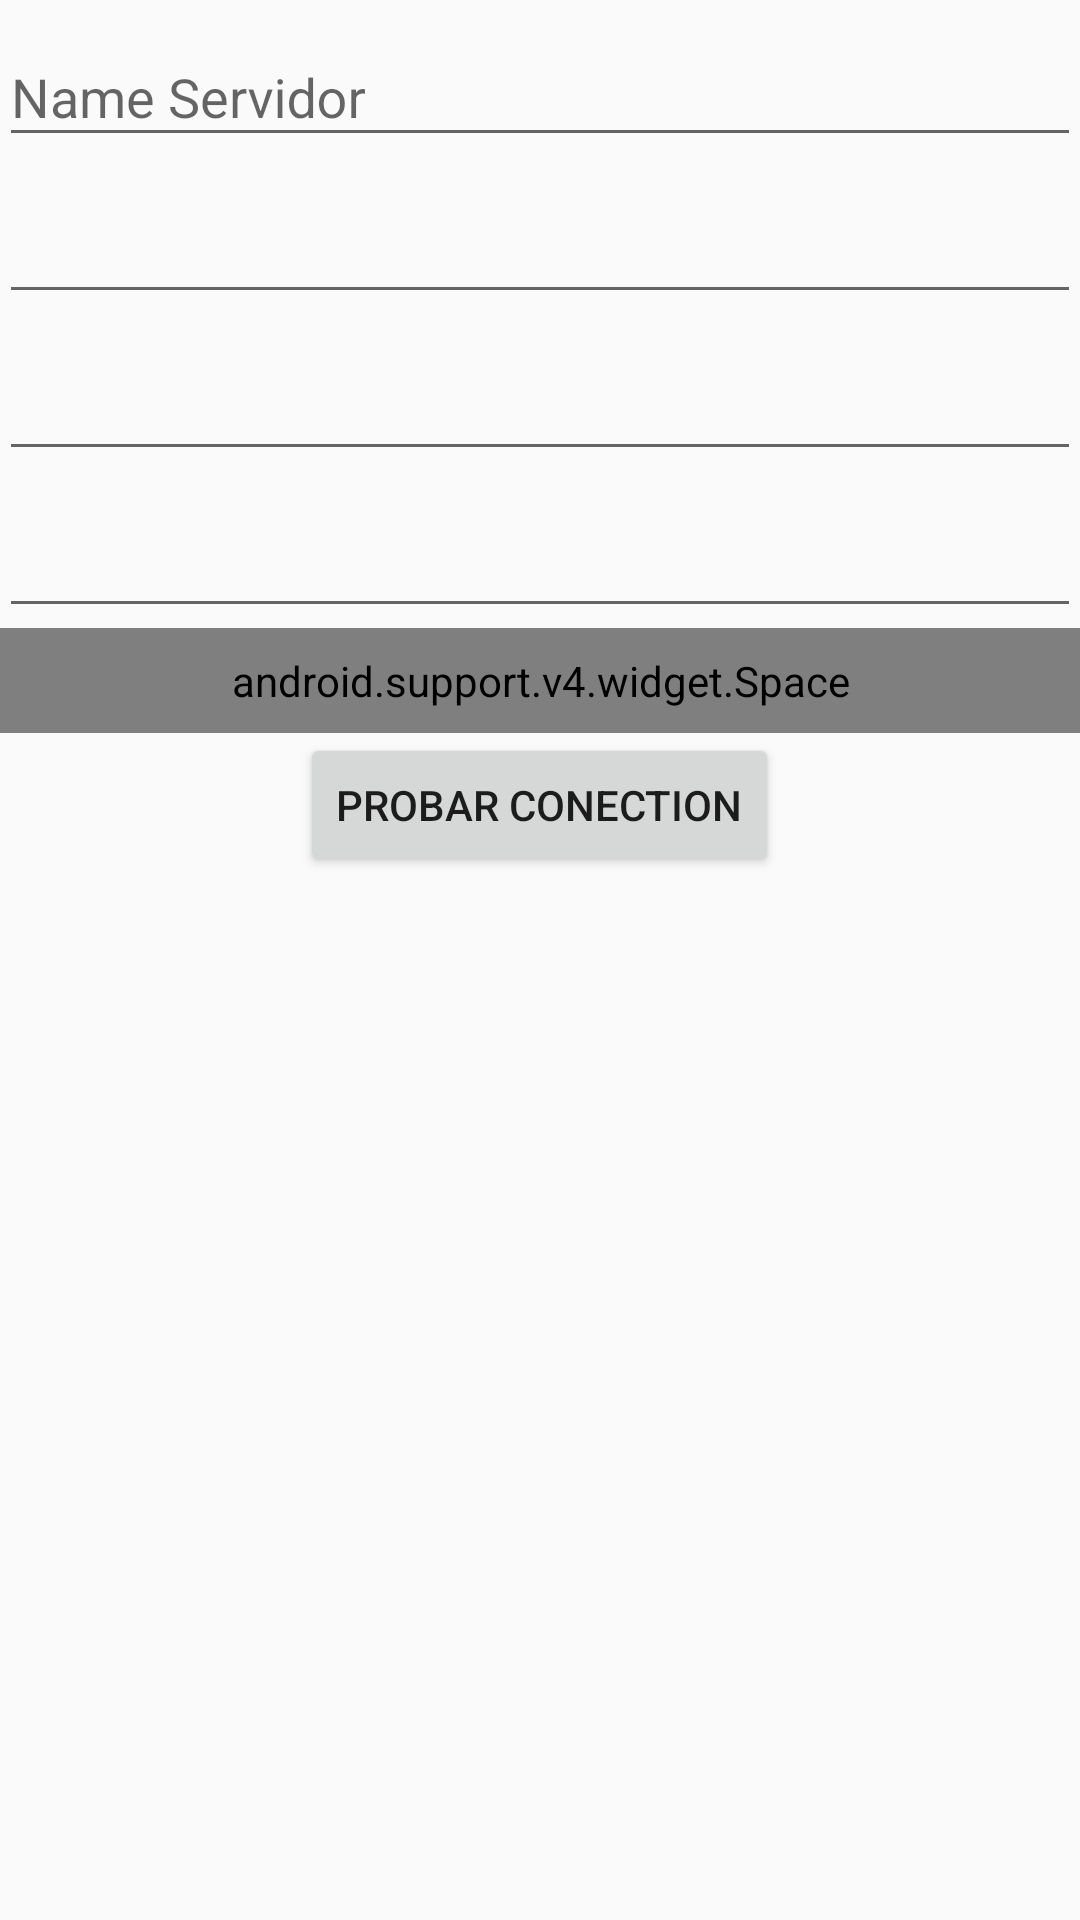

Reconstruct the res/layout file that produces this screen, plus the resources it refers to.
<!-- AndroidManifest.xml: application theme AppTheme -->
<!-- res/layout/activity_config_db.xml -->
<RelativeLayout xmlns:android="http://schemas.android.com/apk/res/android"
    xmlns:tools="http://schemas.android.com/tools" android:layout_width="match_parent"
    android:layout_height="match_parent" android:paddingLeft="@dimen/activity_horizontal_margin"
    android:paddingRight="@dimen/activity_horizontal_margin"
    android:paddingTop="@dimen/activity_vertical_margin"
    android:paddingBottom="@dimen/activity_vertical_margin"
    tools:context="com.app.gobiernoregional.inventariogrp.views.activities.ConfigDBActivity">



    <LinearLayout
        android:orientation="vertical"
        android:layout_width="match_parent"
        android:layout_height="match_parent">




        <android.support.design.widget.TextInputLayout
            android:id="@+id/inputNameServidor"
            android:layout_width="match_parent"
            android:layout_height="wrap_content">

            <EditText
                android:hint="Name Servidor"
                android:id="@+id/campo_nombre_servidor"
                android:layout_width="match_parent"
                android:layout_height="wrap_content" />

        </android.support.design.widget.TextInputLayout>


        <android.support.design.widget.TextInputLayout
            android:id="@+id/inputNameUser"
            android:layout_width="match_parent"
            android:layout_height="wrap_content">

            <EditText
                android:id="@+id/campo_user"
                android:layout_width="match_parent"
                android:layout_height="wrap_content" />

        </android.support.design.widget.TextInputLayout>



        <android.support.design.widget.TextInputLayout
            android:id="@+id/inputPasswordDB"
            android:layout_width="match_parent"
            android:layout_height="wrap_content">

            <EditText
                android:id="@+id/campo_pass"
                android:layout_width="match_parent"
                android:layout_height="wrap_content" />

        </android.support.design.widget.TextInputLayout>


        <android.support.design.widget.TextInputLayout
            android:id="@+id/inputPuerto"
            android:layout_width="match_parent"
            android:layout_height="wrap_content">

            <EditText
                android:id="@+id/campo_puerto"
                android:layout_width="match_parent"
                android:layout_height="wrap_content" />

        </android.support.design.widget.TextInputLayout>


        <view
            android:layout_width="match_parent"
            android:layout_height="35dp"
            class="android.support.v4.widget.Space"
            android:id="@+id/view" />

        <Button
            android:id="@+id/button"
            android:layout_width="wrap_content"
            android:layout_height="wrap_content"
            android:text="Probar conection"
            android:layout_gravity="center_horizontal" />

    </LinearLayout>



</RelativeLayout>
<!-- resources referenced by this layout -->
<resources>
  <style name="AppTheme" parent="Theme.AppCompat.Light.NoActionBar">
          
  
          <item name="colorPrimary">@color/material_primary</item>
          <item name="colorPrimaryDark">@color/material_primary_dark</item>
          <item name="colorAccent">@color/material_accent</item>
  
      </style>
  <color name="material_primary">#FF9812</color>
  <color name="material_primary_dark">#EF6C00</color>
  <color name="material_accent">#448AFF</color>
</resources>
